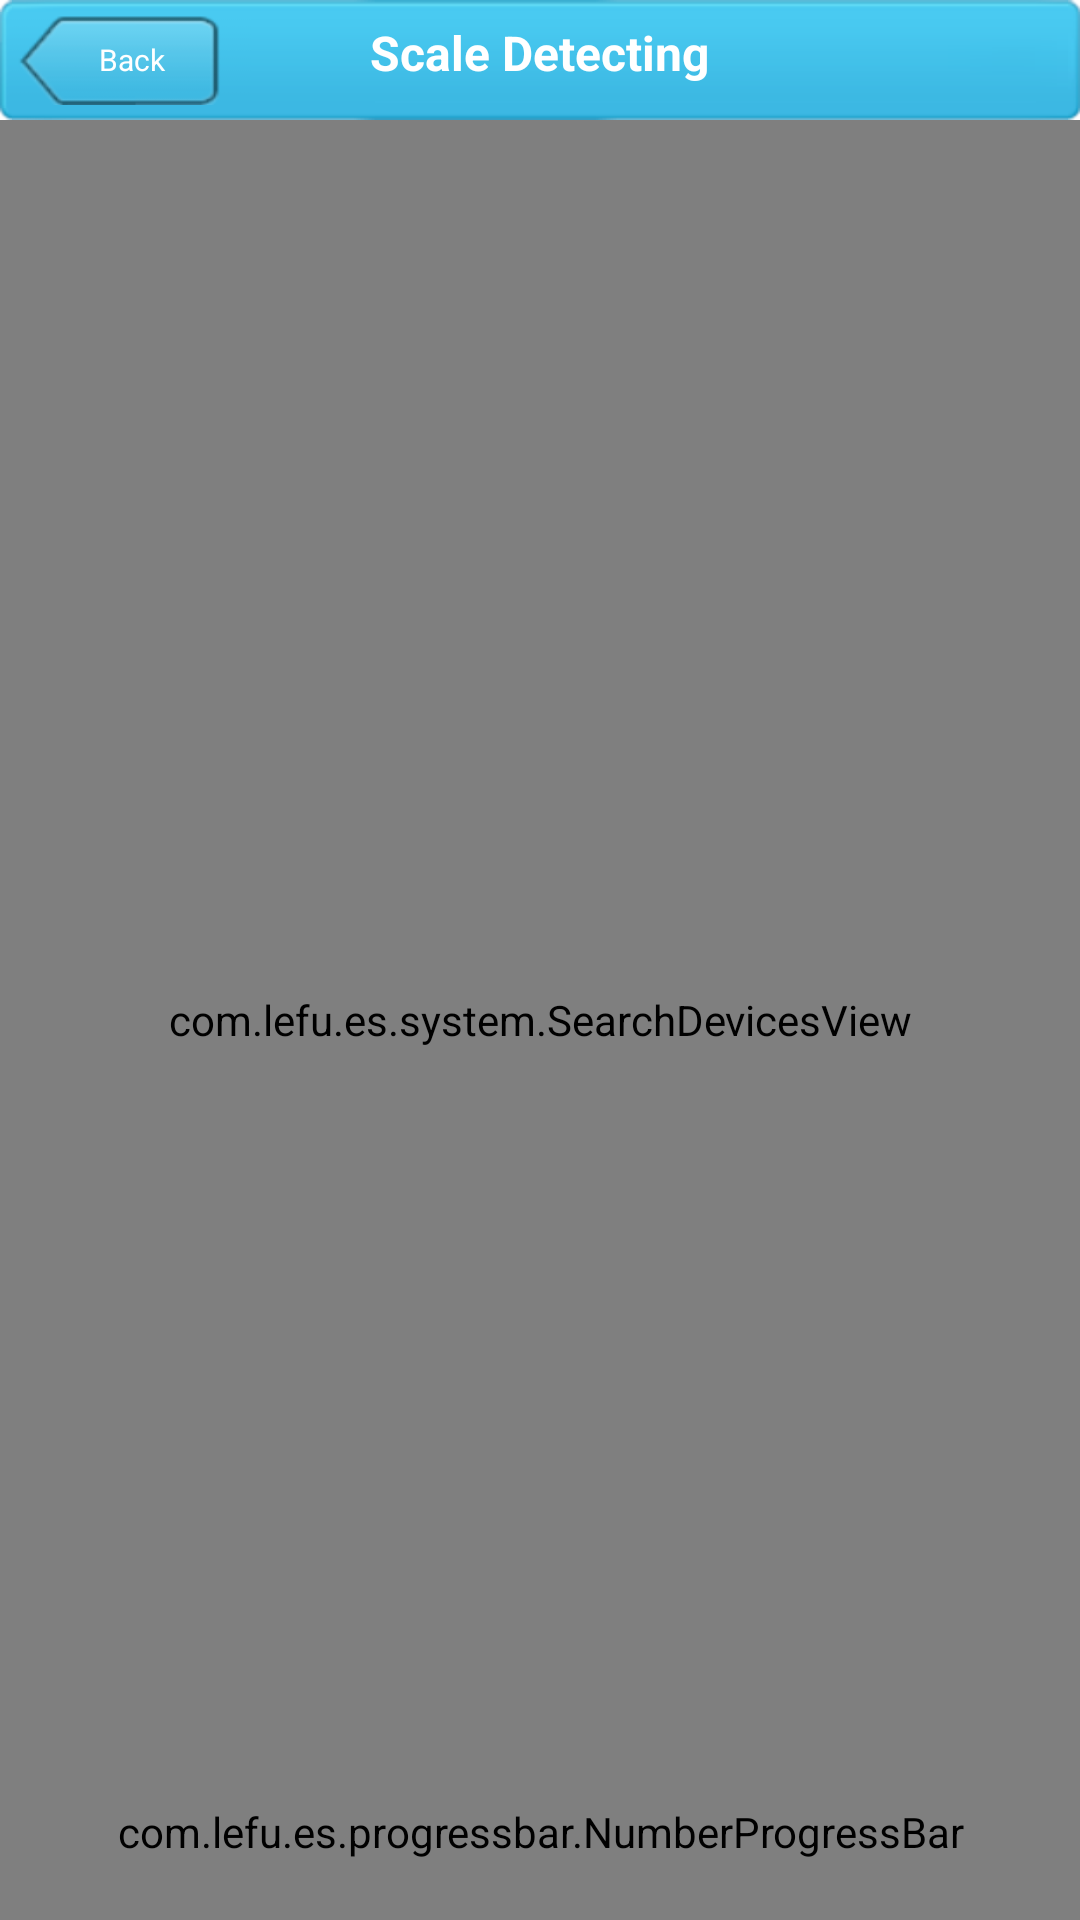

Here is an Android app screen rendered from its layout file. Give the layout XML and the strings, colors and styles it references.
<!-- AndroidManifest.xml: application theme AppTheme -->
<!-- res/layout/activity_auto.xml -->
<?xml version="1.0" encoding="utf-8"?>
<RelativeLayout android:orientation="vertical" android:background="@color/white" android:layout_width="fill_parent" android:layout_height="fill_parent"
  xmlns:android="http://schemas.android.com/apk/res/android" xmlns:custom="http://schemas.android.com/apk/res-auto">
    <RelativeLayout android:gravity="center_vertical" android:id="@id/rl_layout" android:background="@drawable/titlebg_shap" android:layout_width="fill_parent" android:layout_height="40.0dip">
        <Button android:textSize="10.0sp" android:textColor="@color/white" android:id="@id/btn_mback" android:background="@drawable/mm_title_back_normal2" android:paddingLeft="20.0dip" android:paddingRight="15.0dip" android:layout_width="80.0dip" android:layout_height="30.0dip" android:text="@string/back_name" android:layout_centerVertical="true" android:onClick="onClickBack" />
        <TextView android:textSize="16.0sp" android:textStyle="bold" android:textColor="@color/white" android:id="@id/textView_title" android:layout_width="wrap_content" android:layout_height="wrap_content" android:text="@string/scale_detecting" android:layout_alignBaseline="@id/btn_mback" android:layout_alignBottom="@id/btn_mback" android:layout_centerHorizontal="true" />
    </RelativeLayout>
    <com.lefu.es.system.SearchDevicesView android:id="@id/search_device_view" android:paddingLeft="10.0dip" android:paddingRight="10.0dip" android:layout_width="fill_parent" android:layout_height="fill_parent" android:layout_below="@id/rl_layout" />
    <com.lefu.es.progressbar.NumberProgressBar android:id="@id/numberbar1" android:padding="20.0dip" android:layout_width="fill_parent" android:layout_height="wrap_content" android:layout_alignParentBottom="true" custom:progress_current="0" style="@style/NumberProgressBar_Default" />
</RelativeLayout>
<!-- resources referenced by this layout -->
<resources>
  <color name="white">#ffffffff</color>
  <!-- drawable mm_title_back_normal2: png bitmap (drawable-hdpi, 2530 bytes) -->
  <string name="back_name">Back</string>
  <string name="scale_detecting">Scale Detecting</string>
  <style name="NumberProgressBar_Default">
          <item name="android:layout_width">fill_parent</item>
          <item name="android:layout_height">wrap_content</item>
          <item name="progress_current">0</item>
          <item name="progress_max">100</item>
          <item name="progress_unreached_color">#ffcccccc</item>
          <item name="progress_reached_color">#ff3498db</item>
          <item name="progress_reached_bar_height">6.5dip</item>
          <item name="progress_unreached_bar_height">5.75dip</item>
          <item name="progress_text_size">14.0sp</item>
          <item name="progress_text_color">#ff3498db</item>
      </style>
  <style name="AppTheme" parent="@*android:style/Theme.Holo.Light">
          <item name="android:buttonStyle">@style/AppTheme.Button</item>
          <item name="android:spinnerStyle">@style/AppTheme.Spinner</item>
      </style>
  <style name="AppTheme.Button" parent="@*android:style/Widget.Holo.Light.Button">
          <item name="android:background">@*android:color/holo_blue_dark</item>
          <item name="android:padding">8.0dip</item>
      </style>
  <style name="AppTheme.Spinner" parent="@*android:style/Widget.Holo.Light.Spinner">
          <item name="android:height">44.0dip</item>
      </style>
</resources>
